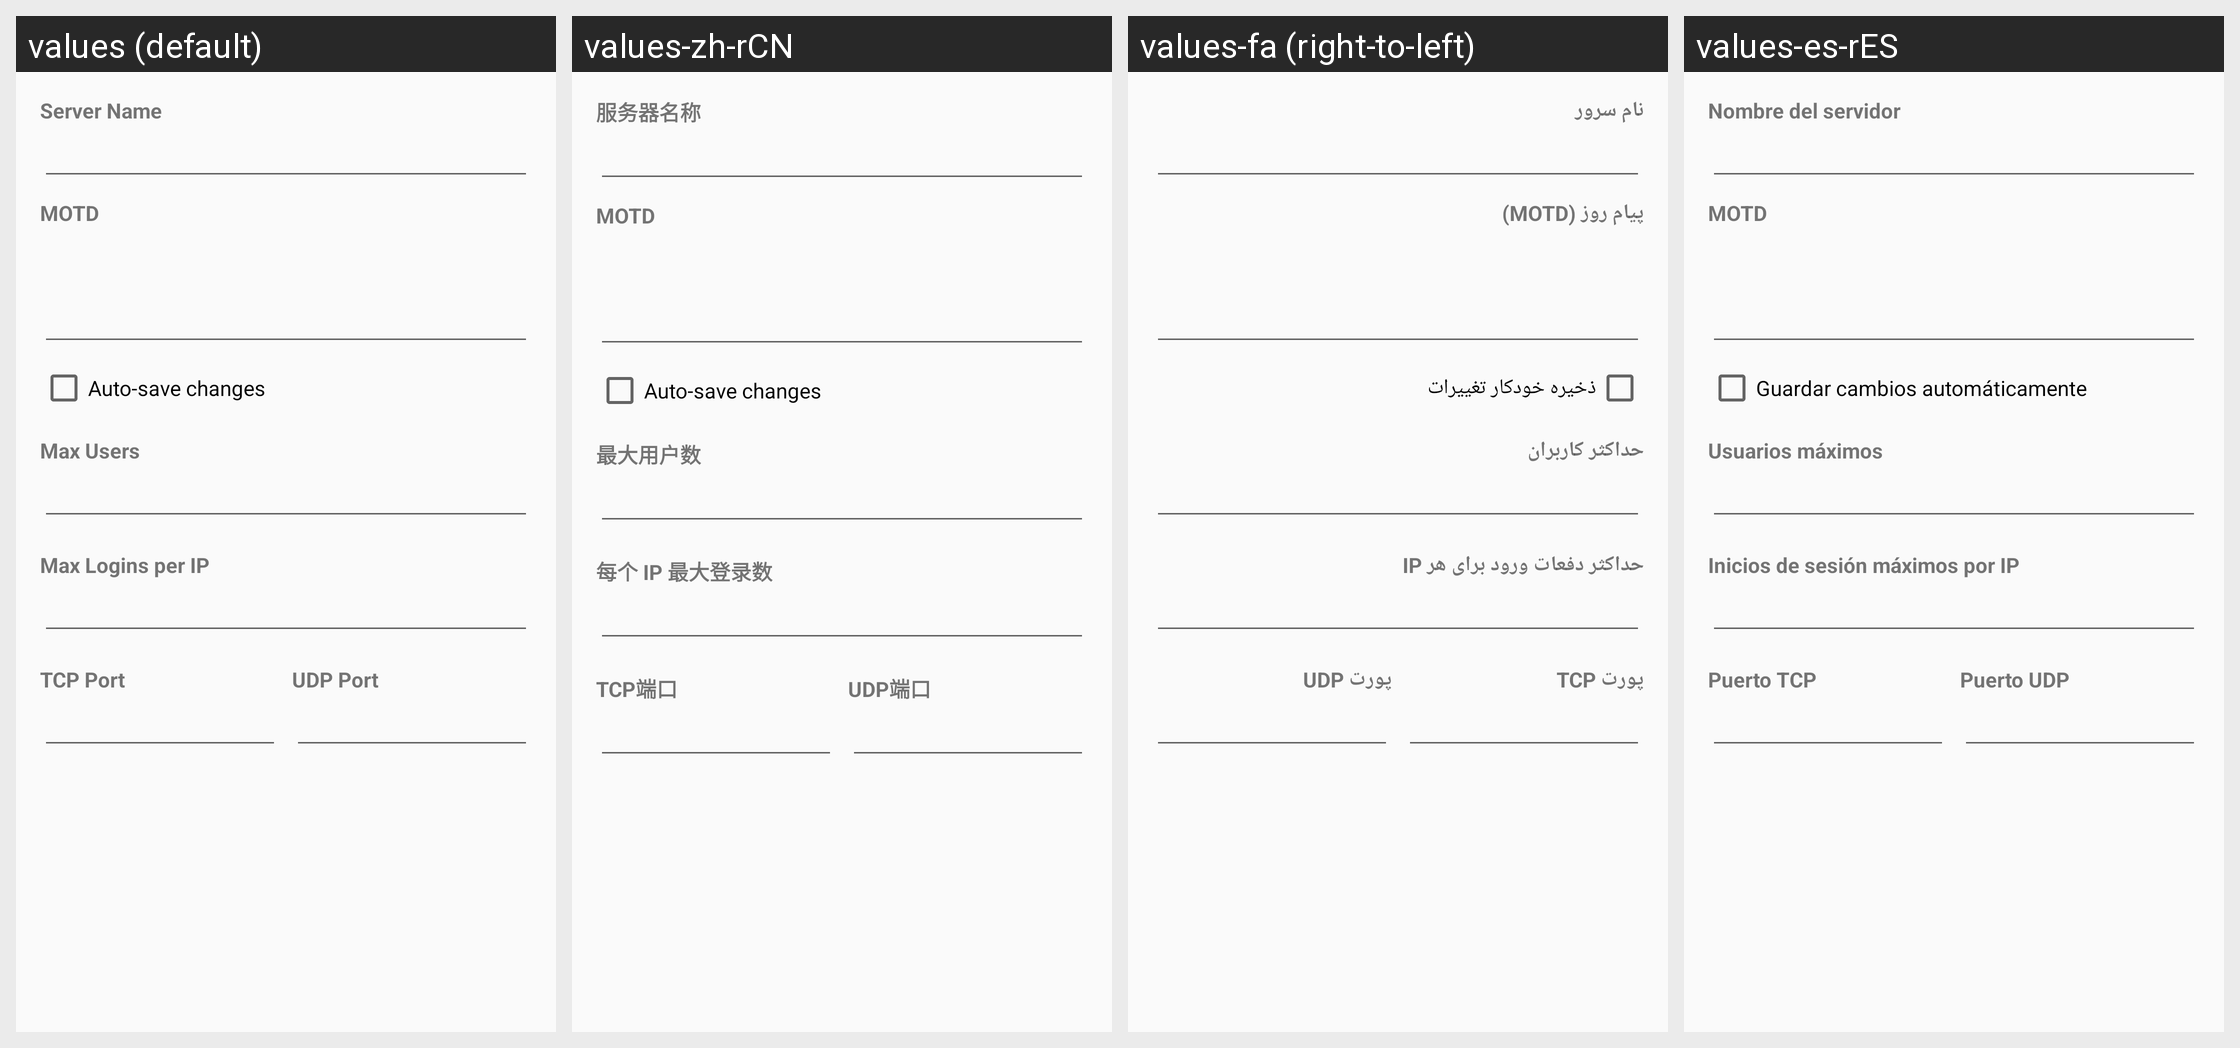

This grid shows one Android layout under several languages. Give, for every string resource on the screen, its name, the default text and each shown locale's text.
Android screen res/layout/fragment_server_prop_general.xml rendered under 4 locales, left to right: values (default), values-zh-rCN, values-fa (right-to-left), values-es-rES. Device: Nexus 5 (rendered at 1080×1920; each locale shown at half size, 540×960, under a caption strip naming it); theme AppTheme.
Other locales in the repository, not shown: values-ar, values-ar-rIQ, values-bg, values-es, values-in, values-pl, values-pt, values-pt-rBR, values-pt-rPT, values-ru, values-zh-rTW.
Strings drawn on this screen, with the default value and each locale's value (text and hints the layout hard-codes, and strings that could not be matched under every locale, appear in the picture but are not listed):

server_name
  values: Server Name
  values-zh-rCN: 服务器名称
  values-fa: نام سرور
  values-es-rES: Nombre del servidor

server_motd
  values: MOTD
  values-zh-rCN: MOTD
  values-fa: پیام روز (MOTD)
  values-es-rES: MOTD

auto_save_changes
  values: Auto-save changes
  values-zh-rCN: Auto-save changes
  values-fa: ذخیره خودکار تغییرات
  values-es-rES: Guardar cambios automáticamente

max_users
  values: Max Users
  values-zh-rCN: 最大用户数
  values-fa: حداکثر کاربران
  values-es-rES: Usuarios máximos

max_logins_per_ip
  values: Max Logins per IP
  values-zh-rCN: 每个 IP 最大登录数
  values-fa: حداکثر دفعات ورود برای هر IP
  values-es-rES: Inicios de sesión máximos por IP

tcp_port
  values: TCP Port
  values-zh-rCN: TCP端口
  values-fa: پورت TCP
  values-es-rES: Puerto TCP

udp_port
  values: UDP Port
  values-zh-rCN: UDP端口
  values-fa: پورت UDP
  values-es-rES: Puerto UDP
